11-way image classification set "data" from GitHub (Shiwani-Nanaware/FruitScan-Pro); label vocabulary: apple blotch, apple normal, apple rot, apple scab, guava phytophthora, guava root, guava scab, lemon canker, lemon healthy, lemon mold, lemon scab.

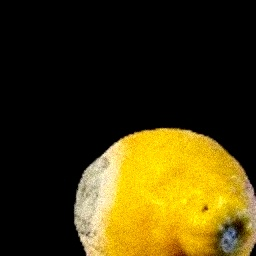
Label: lemon mold

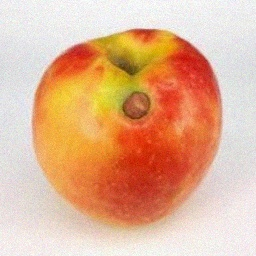
Label: apple scab

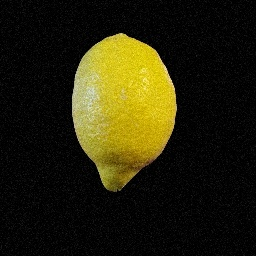
Label: lemon healthy

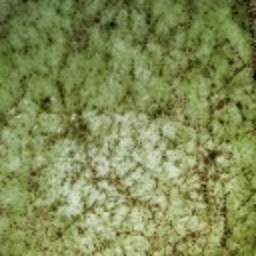
Label: guava scab

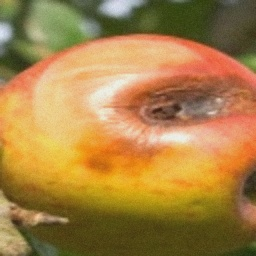
Label: apple rot

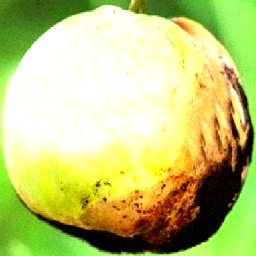
Label: guava phytophthora
